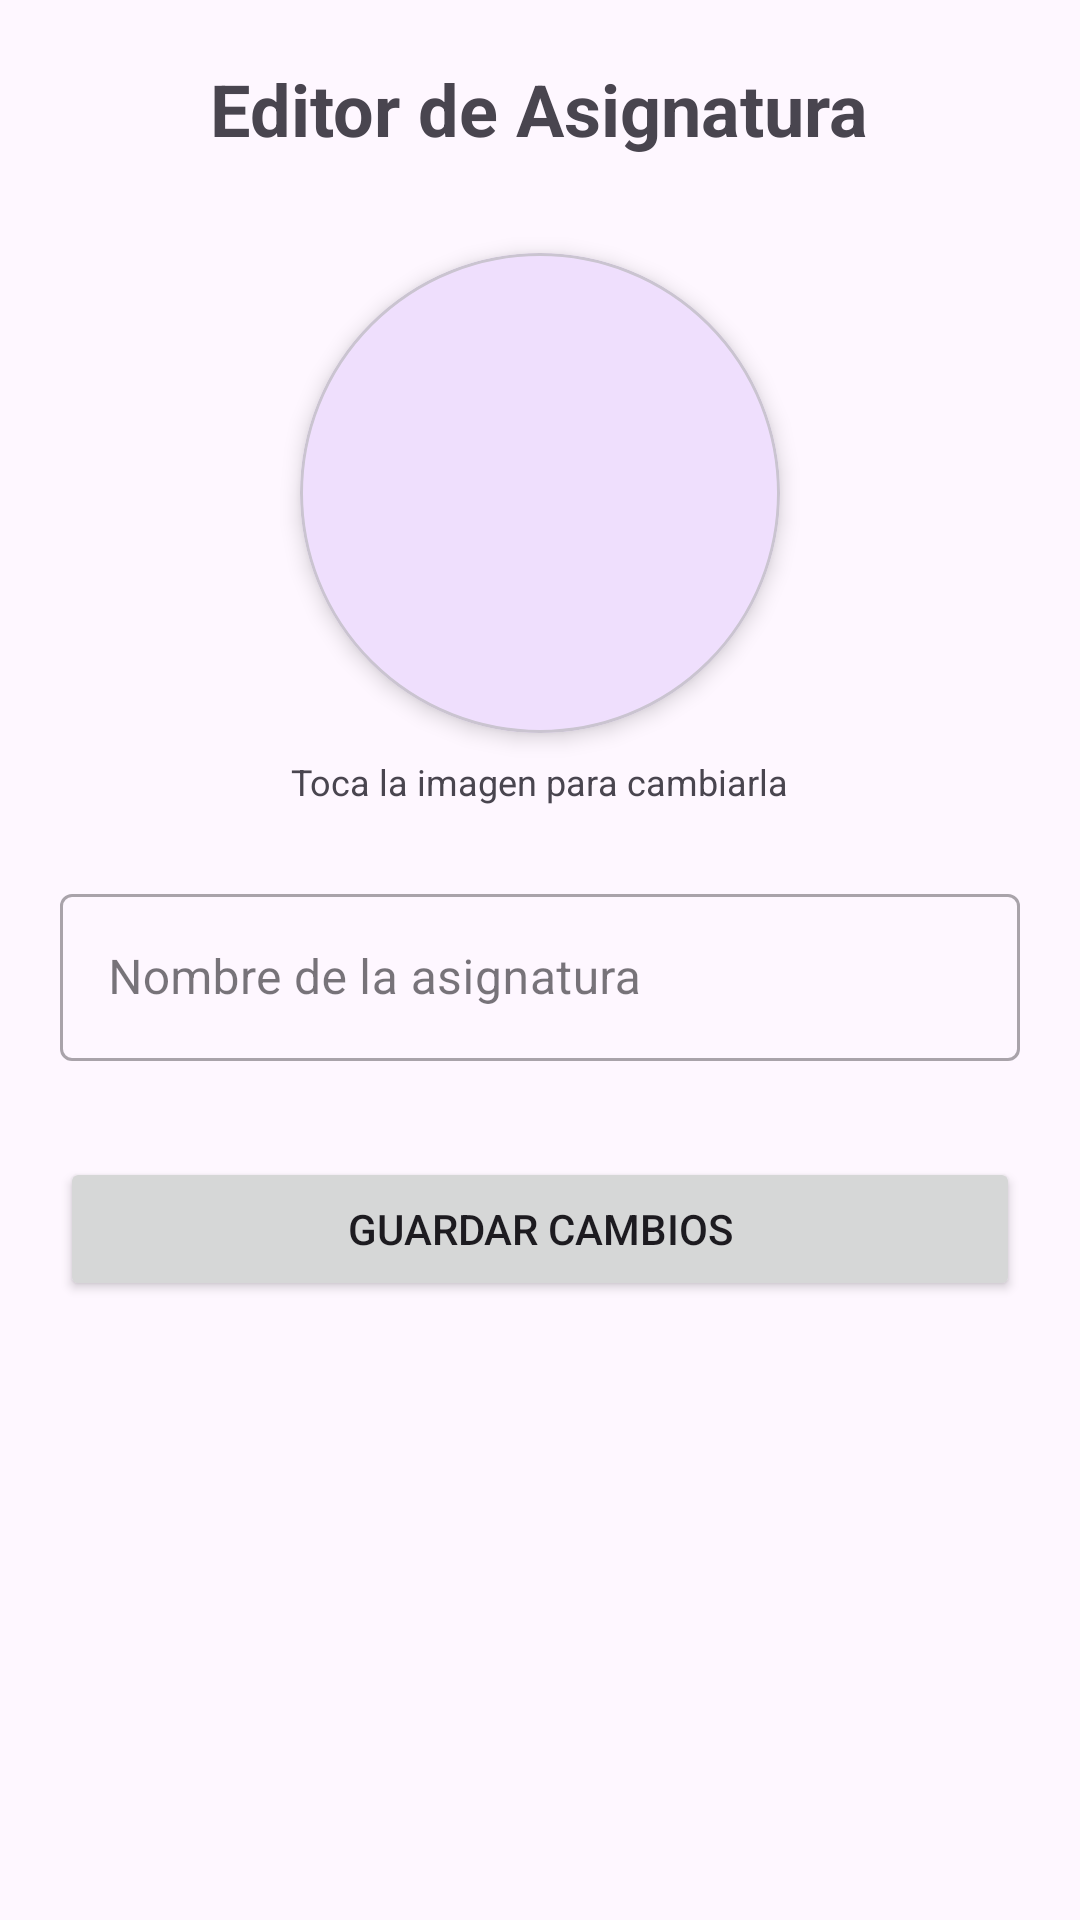

Reconstruct the res/layout file that produces this screen, plus the resources it refers to.
<!-- AndroidManifest.xml: application theme Theme.APIQUIZ -->
<!-- res/layout/activity_module.xml -->
<?xml version="1.0" encoding="utf-8"?>
<LinearLayout
    xmlns:android="http://schemas.android.com/apk/res/android"
    xmlns:app="http://schemas.android.com/apk/res-auto"
    android:id="@+id/main"
    android:layout_width="match_parent"
    android:layout_height="match_parent"
    android:gravity="center_horizontal"
    android:orientation="vertical"
    android:padding="20dp">

    <TextView
        android:id="@+id/tvTitle"
        android:layout_width="wrap_content"
        android:layout_height="wrap_content"
        android:layout_marginBottom="32dp"
        android:text="Editor de Asignatura"
        android:textSize="24sp"
        android:textStyle="bold" />

    <com.google.android.material.card.MaterialCardView
        android:layout_width="160dp"
        android:layout_height="160dp"
        android:layout_marginBottom="8dp"
        app:cardCornerRadius="80dp"
        app:cardElevation="4dp">

        <ImageView
            android:id="@+id/ivAsignatura"
            android:layout_width="match_parent"
            android:layout_height="match_parent"
            android:contentDescription="Toca para cambiar imagen"
            android:scaleType="centerCrop"
            android:src="@drawable/ic_book" />
    </com.google.android.material.card.MaterialCardView>

    <TextView
        android:layout_width="wrap_content"
        android:layout_height="wrap_content"
        android:layout_marginBottom="24dp"
        android:text="Toca la imagen para cambiarla"
        android:textSize="12sp" />

    <com.google.android.material.textfield.TextInputLayout
        style="@style/Widget.MaterialComponents.TextInputLayout.OutlinedBox"
        android:layout_width="match_parent"
        android:layout_height="wrap_content">

        <com.google.android.material.textfield.TextInputEditText
            android:id="@+id/etNombre"
            android:layout_width="match_parent"
            android:layout_height="wrap_content"
            android:hint="Nombre de la asignatura"
            android:inputType="textCapSentences" />
    </com.google.android.material.textfield.TextInputLayout>

    <Button
        android:id="@+id/btnGuardar"
        android:layout_width="match_parent"
        android:layout_height="wrap_content"
        android:layout_marginTop="32dp"
        android:padding="12dp"
        android:text="Guardar Cambios" />

    <Button
        android:id="@+id/btnEliminar"
        style="@style/Widget.MaterialComponents.Button.TextButton"
        android:layout_width="match_parent"
        android:layout_height="wrap_content"
        android:layout_marginTop="8dp"
        android:text="Eliminar Asignatura"
        android:textColor="@android:color/holo_red_dark"
        android:visibility="gone" />

</LinearLayout>
<!-- resources referenced by this layout -->
<resources>
  <style name="Theme.APIQUIZ" parent="Base.Theme.APIQUIZ" />
  <style name="Base.Theme.APIQUIZ" parent="Theme.Material3.DayNight.NoActionBar">
          
          <item name="colorPrimary">@color/colorPrimary</item>
      </style>
  <!-- not gathered from this repository: default colours our renderer supplied (Android Studio template values) -->
  <color name="colorPrimary">#FF6200EE</color>
</resources>
